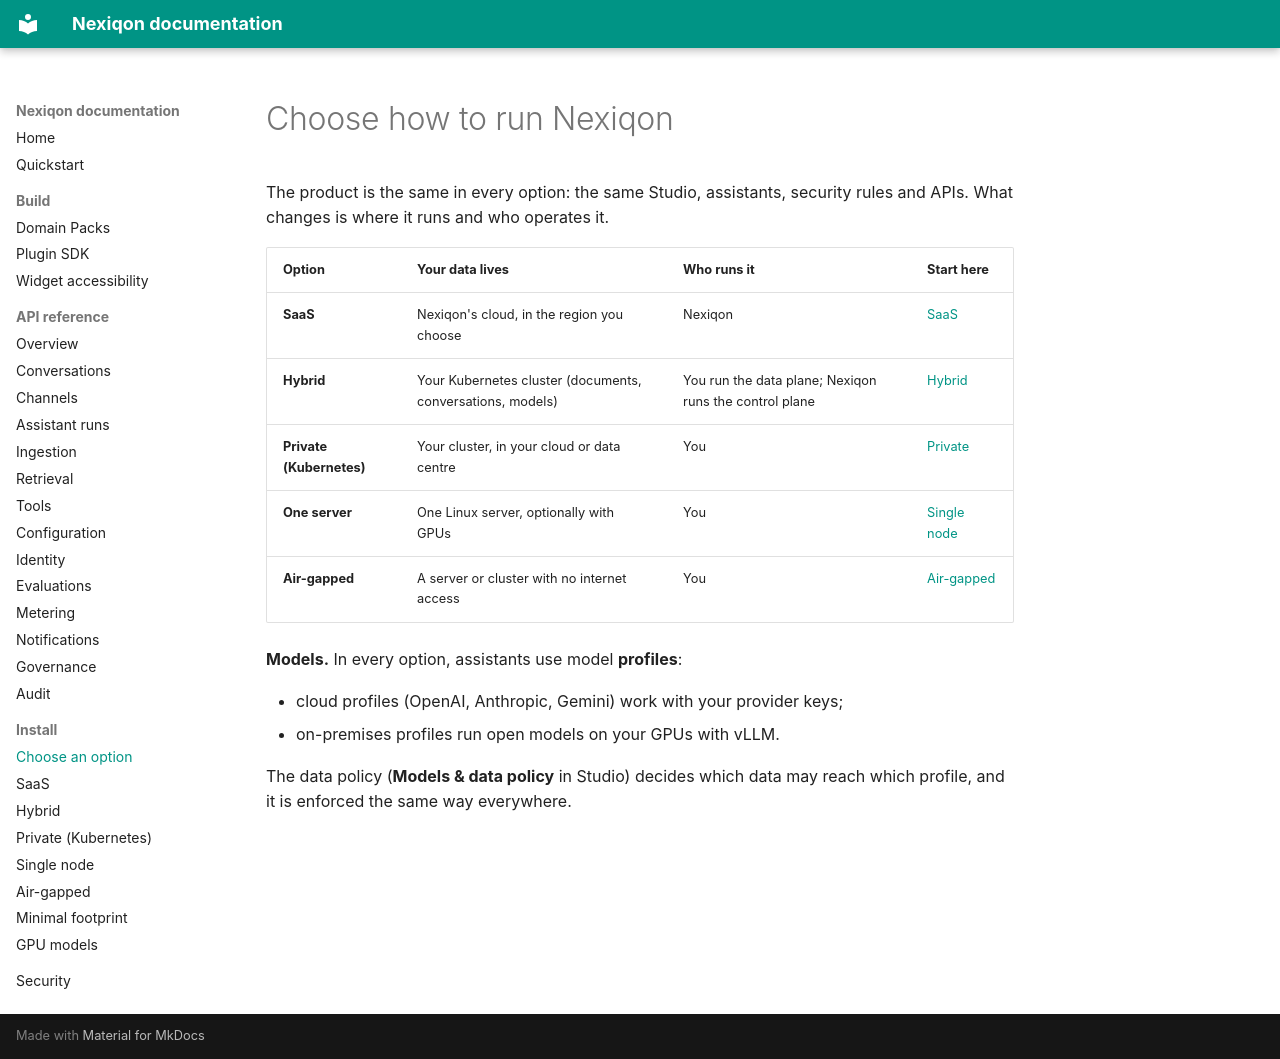

repository: aanaruna78/Nexiqon · page: handbook/install/index.html · generator: mkdocs

# Choose how to run Nexiqon

The product is the same in every option: the same Studio, assistants, security rules and APIs. What
changes is where it runs and who operates it.

| Option | Your data lives | Who runs it | Start here |
|---|---|---|---|
| **SaaS** | Nexiqon's cloud, in the region you choose | Nexiqon | [SaaS](saas.md) |
| **Hybrid** | Your Kubernetes cluster (documents, conversations, models) | You run the data plane; Nexiqon runs the control plane | [Hybrid](hybrid.md) |
| **Private (Kubernetes)** | Your cluster, in your cloud or data centre | You | [Private](private.md) |
| **One server** | One Linux server, optionally with GPUs | You | [Single node](single-node.md) |
| **Air-gapped** | A server or cluster with no internet access | You | [Air-gapped](air-gapped.md) |

**Models.** In every option, assistants use model **profiles**:

- cloud profiles (OpenAI, Anthropic, Gemini) work with your provider keys;
- on-premises profiles run open models on your GPUs with vLLM.

The data policy (**Models & data policy** in Studio) decides which data may reach which profile,
and it is enforced the same way everywhere.
